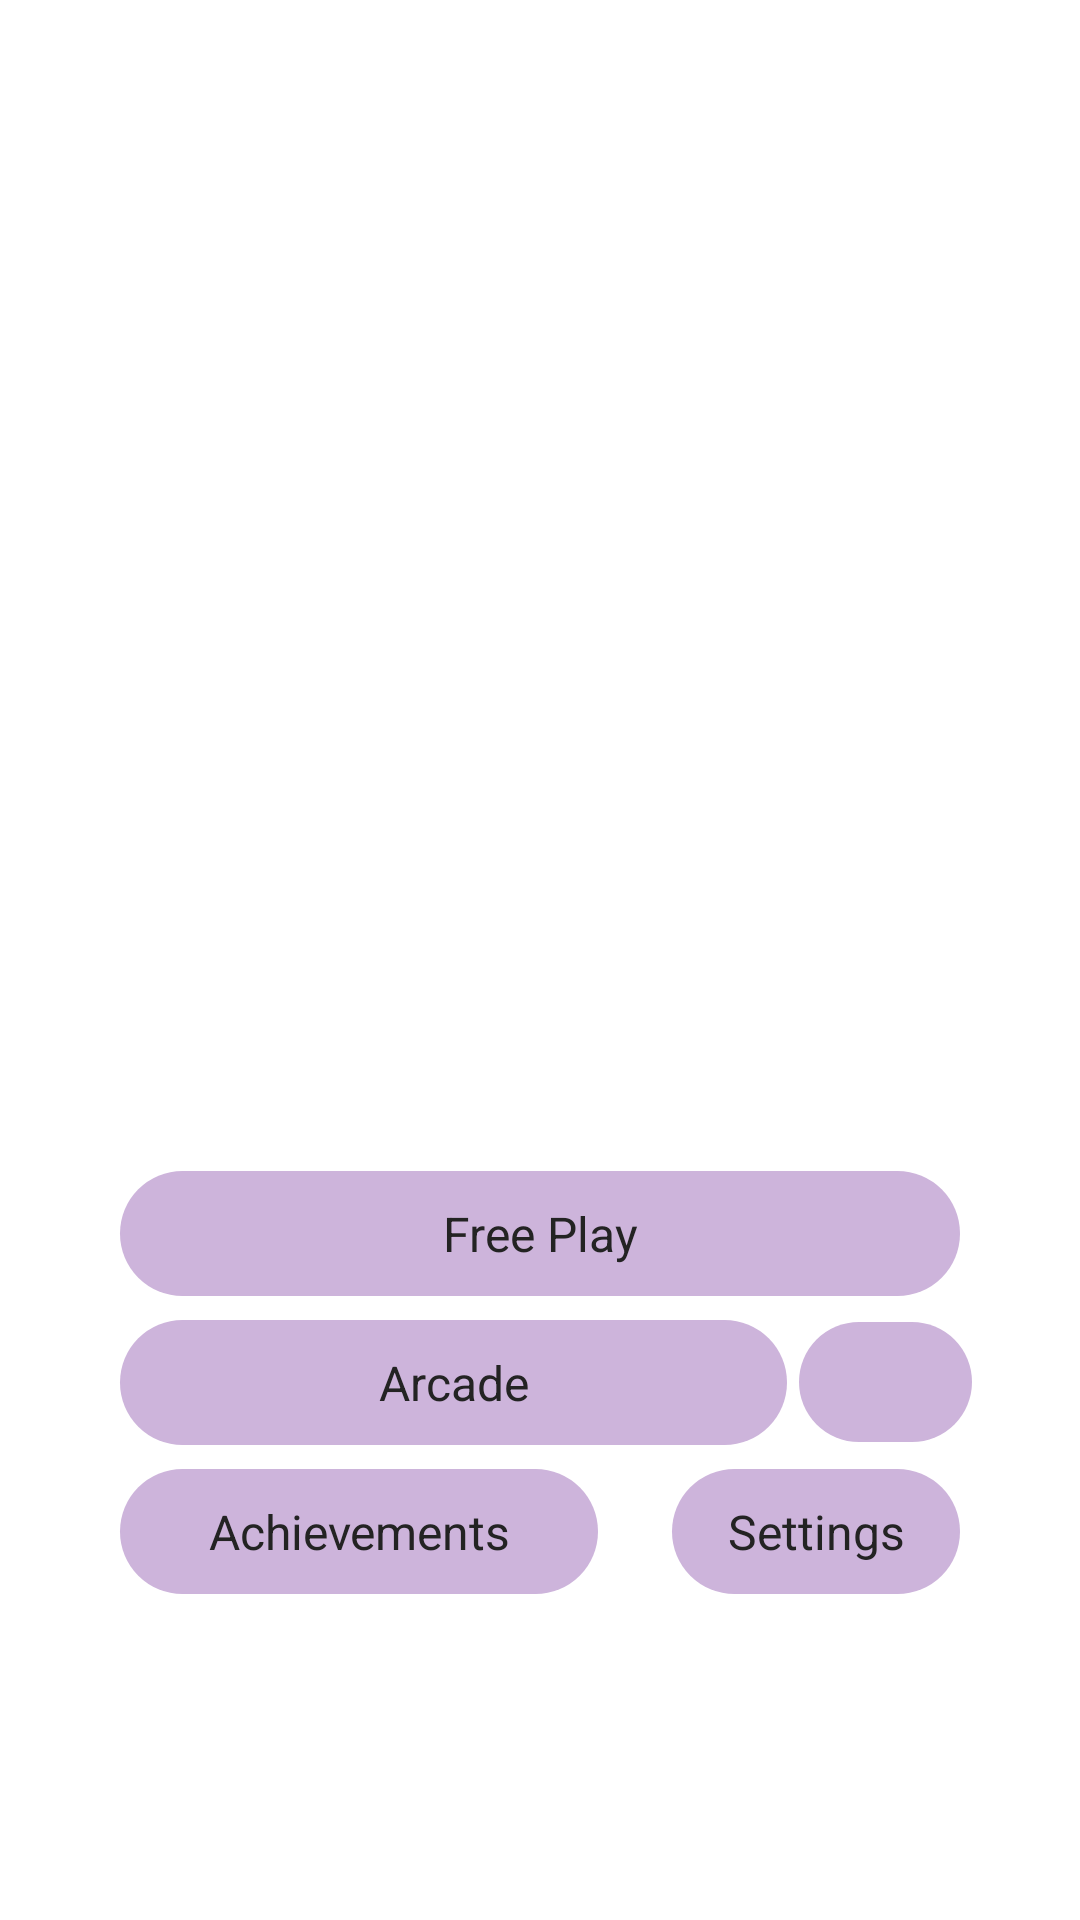

The Android layout XML behind this screen, and the referenced resources:
<!-- AndroidManifest.xml: application theme Theme.MixIt -->
<!-- res/layout/activity_main.xml -->
<?xml version="1.0" encoding="utf-8"?>
<androidx.constraintlayout.widget.ConstraintLayout xmlns:android="http://schemas.android.com/apk/res/android"
    xmlns:app="http://schemas.android.com/apk/res-auto"
    xmlns:tools="http://schemas.android.com/tools"
    android:layout_width="match_parent"
    android:layout_height="match_parent"
    android:background="?attr/colorSurface">

    <ImageView
        android:id="@+id/imageView_main_menu_icon"
        android:layout_width="wrap_content"
        android:layout_height="0dp"
        android:adjustViewBounds="true"
        android:scaleType="fitCenter"
        android:src="@drawable/ic_mix_it"
        app:layout_constraintBottom_toBottomOf="parent"
        app:layout_constraintEnd_toEndOf="parent"
        app:layout_constraintHeight_percent="0.33"
        app:layout_constraintStart_toStartOf="parent"
        app:layout_constraintTop_toTopOf="parent"
        app:layout_constraintVertical_bias="0.25" />

    <com.google.android.material.button.MaterialButton
        android:id="@+id/button_main_menu_endless"
        style="@style/Widget.Material3.Button.IconButton.Filled"
        android:layout_width="0dp"
        android:layout_height="wrap_content"
        android:onClick="onEndlessGameButtonClicked"
        android:text="@string/main_menu_button_endless"
        android:textSize="@dimen/text_size_medium"
        app:layout_constraintBottom_toBottomOf="parent"
        app:layout_constraintEnd_toEndOf="parent"
        app:layout_constraintStart_toStartOf="parent"
        app:layout_constraintTop_toBottomOf="@+id/imageView_main_menu_icon"
        app:layout_constraintVertical_bias="0.25"
        app:layout_constraintWidth_percent="0.8" />

    <LinearLayout
        android:id="@+id/linearlayout_arcade_buttons"
        android:layout_width="0dp"
        android:layout_height="wrap_content"
        android:orientation="horizontal"
        app:layout_constraintEnd_toEndOf="parent"
        app:layout_constraintStart_toStartOf="parent"
        app:layout_constraintTop_toBottomOf="@id/button_main_menu_endless"
        app:layout_constraintWidth_percent="0.8">

        <com.google.android.material.button.MaterialButton
            android:id="@+id/button_main_menu_arcade"
            style="@style/Widget.Material3.Button.IconButton.Filled"
            android:layout_width="0dp"
            android:layout_height="wrap_content"
            android:layout_weight="4"
            android:onClick="onArcadeButtonClicked"
            android:text="@string/main_menu_button_arcade"
            android:textSize="@dimen/text_size_medium"
            app:layout_constraintWidth_percent="0.8" />

        <com.google.android.material.button.MaterialButton
            android:id="@+id/button_main_menu_delete_arcade_savestate"
            style="@style/Widget.Material3.Button.Icon"
            android:layout_width="0dp"
            android:layout_height="wrap_content"
            android:layout_gravity="center"
            android:layout_weight="1"
            android:onClick="onArcadeDeleteSaveStateButtonClicked"
            app:icon="@drawable/outline_delete_24"
            app:iconGravity="start|end"
            app:iconTint="?attr/colorOnPrimary" />
    </LinearLayout>

    <LinearLayout
        android:id="@+id/linearlayout_achievements_settings_buttons"
        android:layout_width="0dp"
        android:layout_height="wrap_content"
        android:orientation="horizontal"
        app:layout_constraintEnd_toEndOf="parent"
        app:layout_constraintStart_toStartOf="parent"
        app:layout_constraintTop_toBottomOf="@id/linearlayout_arcade_buttons"
        app:layout_constraintWidth_percent="0.8">

        <com.google.android.material.button.MaterialButton
            android:id="@+id/button_main_menu_achievements"
            style="@style/Widget.Material3.Button.IconButton.Filled"
            android:layout_width="0dp"
            android:layout_height="wrap_content"
            android:layout_weight="10"
            android:onClick="onAchievementsButtonClicked"
            android:text="@string/main_menu_button_achievemnets"
            android:textSize="@dimen/text_size_medium"/>

        <Space
            android:layout_width="0dp"
            android:layout_height="wrap_content"
            android:layout_weight="1" />

        <com.google.android.material.button.MaterialButton
            android:id="@+id/button_main_menu_settings"
            style="@style/Widget.Material3.Button.IconButton.Filled"
            android:layout_width="wrap_content"
            android:layout_height="wrap_content"
            android:layout_weight="1"
            android:onClick="onSettingsButtonClicked"
            android:text="@string/main_menu_button_settings"
            android:textSize="@dimen/text_size_medium"/>

    </LinearLayout>

</androidx.constraintlayout.widget.ConstraintLayout>
<!-- resources referenced by this layout -->
<resources>
  <dimen name="text_size_medium">16sp</dimen>
  <string name="main_menu_button_achievemnets">Achievements</string>
  <string name="main_menu_button_arcade">Arcade</string>
  <string name="main_menu_button_endless">Free Play</string>
  <string name="main_menu_button_settings">Settings</string>
  <style name="Theme.MixIt" parent="Theme.MaterialComponents.DayNight.DarkActionBar">
          
          <item name="colorPrimary">@color/md_theme_light_primary</item>
          <item name="colorOnPrimary">@color/md_theme_light_onPrimary</item>
          <item name="colorPrimaryContainer">@color/md_theme_light_primaryContainer</item>
          <item name="colorOnPrimaryContainer">@color/md_theme_light_onPrimaryContainer</item>
  
          <item name="colorSecondary">@color/md_theme_light_secondary</item>
          <item name="colorOnSecondary">@color/md_theme_light_onSecondary</item>
          <item name="colorSecondaryContainer">@color/md_theme_light_secondaryContainer</item>
          <item name="colorOnSecondaryContainer">@color/md_theme_light_onSecondaryContainer</item>
  
          
          <item name="android:statusBarColor">?attr/colorPrimary</item>
          <item name="android:windowLightStatusBar">true</item>
      </style>
  <color name="md_theme_light_primary">#CDB4DB</color>
  <color name="md_theme_light_onPrimary">#232323</color>
  <color name="md_theme_light_primaryContainer">#DBC9E5</color>
  <color name="md_theme_light_onPrimaryContainer">#4E2E60</color>
  <color name="md_theme_light_secondary">#BDDFFF</color>
  <color name="md_theme_light_onSecondary">#232323</color>
  <color name="md_theme_light_secondaryContainer">#EDEFF1</color>
  <color name="md_theme_light_onSecondaryContainer">#3E4850</color>
</resources>
